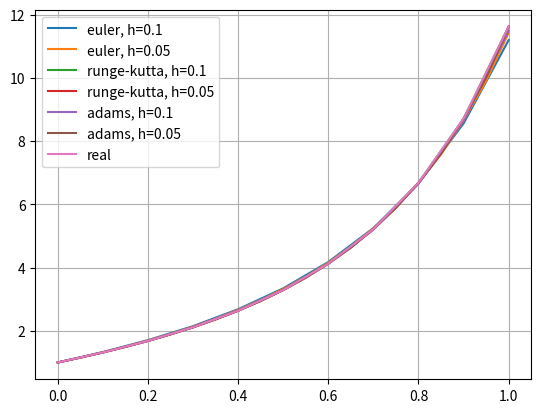

Recreate this plot in Python.
from math import sqrt, exp, cos, tan
import matplotlib.pyplot as plt


def frange(start, stop, step):
    while start <= stop + 1e-10:
        yield round(start, 10)
        start += step


def f(x, y, z):
    return 2 * tan(x) * z + 3 * y


def g(x, y, z):
    return z


def exact_solution(x):
    return 0.25 * exp(-sqrt(2) * x) * ((2 + 3 * sqrt(2)) * exp(2 * sqrt(2) * x) + 2 - 3 * sqrt(2)) / cos(x)


def euler_method(f, g, y0, z0, interval, h):
    l, r = interval
    x = list(frange(l, r, h))
    y = [y0]
    z = z0
    for i in range(len(x) - 1):
        z += h * f(x[i], y[i], z)
        y.append(y[i] + h * g(x[i], y[i], z))
    return x, y


def runge_kutta_method(f, g, y0, z0, interval, h, return_z=False):
    l, r = interval
    x = list(frange(l, r, h))
    y = [y0]
    z = [z0]
    for i in range(len(x) - 1):
        K1 = h * g(x[i], y[i], z[i])
        L1 = h * f(x[i], y[i], z[i])
        K2 = h * g(x[i] + 0.5 * h, y[i] + 0.5 * K1, z[i] + 0.5 * L1)
        L2 = h * f(x[i] + 0.5 * h, y[i] + 0.5 * K1, z[i] + 0.5 * L1)
        K3 = h * g(x[i] + 0.5 * h, y[i] + 0.5 * K2, z[i] + 0.5 * L2)
        L3 = h * f(x[i] + 0.5 * h, y[i] + 0.5 * K2, z[i] + 0.5 * L2)
        K4 = h * g(x[i] + h, y[i] + K3, z[i] + L3)
        L4 = h * f(x[i] + h, y[i] + K3, z[i] + L3)
        delta_y = (K1 + 2 * K2 + 2 * K3 + K4) / 6
        delta_z = (L1 + 2 * L2 + 2 * L3 + L4) / 6
        y.append(y[i] + delta_y)
        z.append(z[i] + delta_z)

    return (x, y) if not return_z else (x, y, z)


def adams_method(f, g, y0, z0, interval, h):
    x_runge, y_runge, z_runge = runge_kutta_method(f, g, y0, z0, interval, h, return_z=True)
    x = x_runge
    y = y_runge[:4]
    z = z_runge[:4]
    for i in range(3, len(x_runge) - 1):
        z_i = z[i] + h * (55 * f(x[i], y[i], z[i]) -
                          59 * f(x[i - 1], y[i - 1], z[i - 1]) +
                          37 * f(x[i - 2], y[i - 2], z[i - 2]) -
                          9 * f(x[i - 3], y[i - 3], z[i - 3])) / 24
        z.append(z_i)
        y_i = y[i] + h * (55 * g(x[i], y[i], z[i]) -
                          59 * g(x[i - 1], y[i - 1], z[i - 1]) +
                          37 * g(x[i - 2], y[i - 2], z[i - 2]) -
                          9 * g(x[i - 3], y[i - 3], z[i - 3])) / 24
        y.append(y_i)
    return x, y


def runge_rombert_method(h1, h2, y1, y2, p):
    assert h1 == h2 * 2
    norm = 0
    for i in range(len(y1)):
        norm += (y1[i] - y2[i * 2]) ** 2
    return norm ** 0.5 / (2**p + 1)


def mae(y1, y2):
    assert len(y1) == len(y2)
    return sum(abs(a - b) for a, b in zip(y1, y2)) / len(y1)

y0 = 1
dy0 = 3
interval = (0, 1)
h = 0.1

x_euler, y_euler = euler_method(f, g, y0, dy0, interval, h)
plt.plot(x_euler, y_euler, label=f'euler, h={h}')
x_euler2, y_euler2 = euler_method(f, g, y0, dy0, interval, h / 2)
plt.plot(x_euler2, y_euler2, label=f'euler, h={h/2}')

x_runge, y_runge = runge_kutta_method(f, g, y0, dy0, interval, h)
plt.plot(x_runge, y_runge, label=f'runge-kutta, h={h}')
x_runge2, y_runge2 = runge_kutta_method(f, g, y0, dy0, interval, h / 2)
plt.plot(x_runge2, y_runge2, label=f'runge-kutta, h={h/2}')

x_adams, y_adams = adams_method(f, g, y0, dy0, interval, h)
plt.plot(x_adams, y_adams, label=f'adams, h={h}')
x_adams2, y_adams2 = adams_method(f, g, y0, dy0, interval, h / 2)
plt.plot(x_adams2, y_adams2, label=f'adams, h={h/2}')

x_exact = list(frange(interval[0], interval[1], h))
x_exact2 = list(frange(interval[0], interval[1], h / 2))
y_exact = [exact_solution(xi) for xi in x_exact]
y_exact2 = [exact_solution(xi) for xi in x_exact2]
plt.plot(x_exact, y_exact, label='real')

print("Погрешность численного решения путем сравнения с точным решением:")
print(f"Шаг = {h}")
print("Эйлера:", mae(y_euler, y_exact))
print("Рунге-Кутта:", mae(y_runge, y_exact))
print("Адамса:", mae(y_adams, y_exact))

print(f"\nШаг = {h/2}")
print("Эйлера:", mae(y_euler2, y_exact2))
print("Рунге-Кутта:", mae(y_runge2, y_exact2))
print("Адамса:", mae(y_adams2, y_exact2))

print("\nПогрешность методом Рунге – Ромберга:")
print("Эйлера:", runge_rombert_method(h, h/2, y_euler, y_euler2, 1))
print("Рунге-Кутта:", runge_rombert_method(h, h/2, y_runge, y_runge2, 4))
print("Адамса:", runge_rombert_method(h, h/2, y_adams, y_adams2, 4))

plt.legend()
plt.grid()
plt.show()
